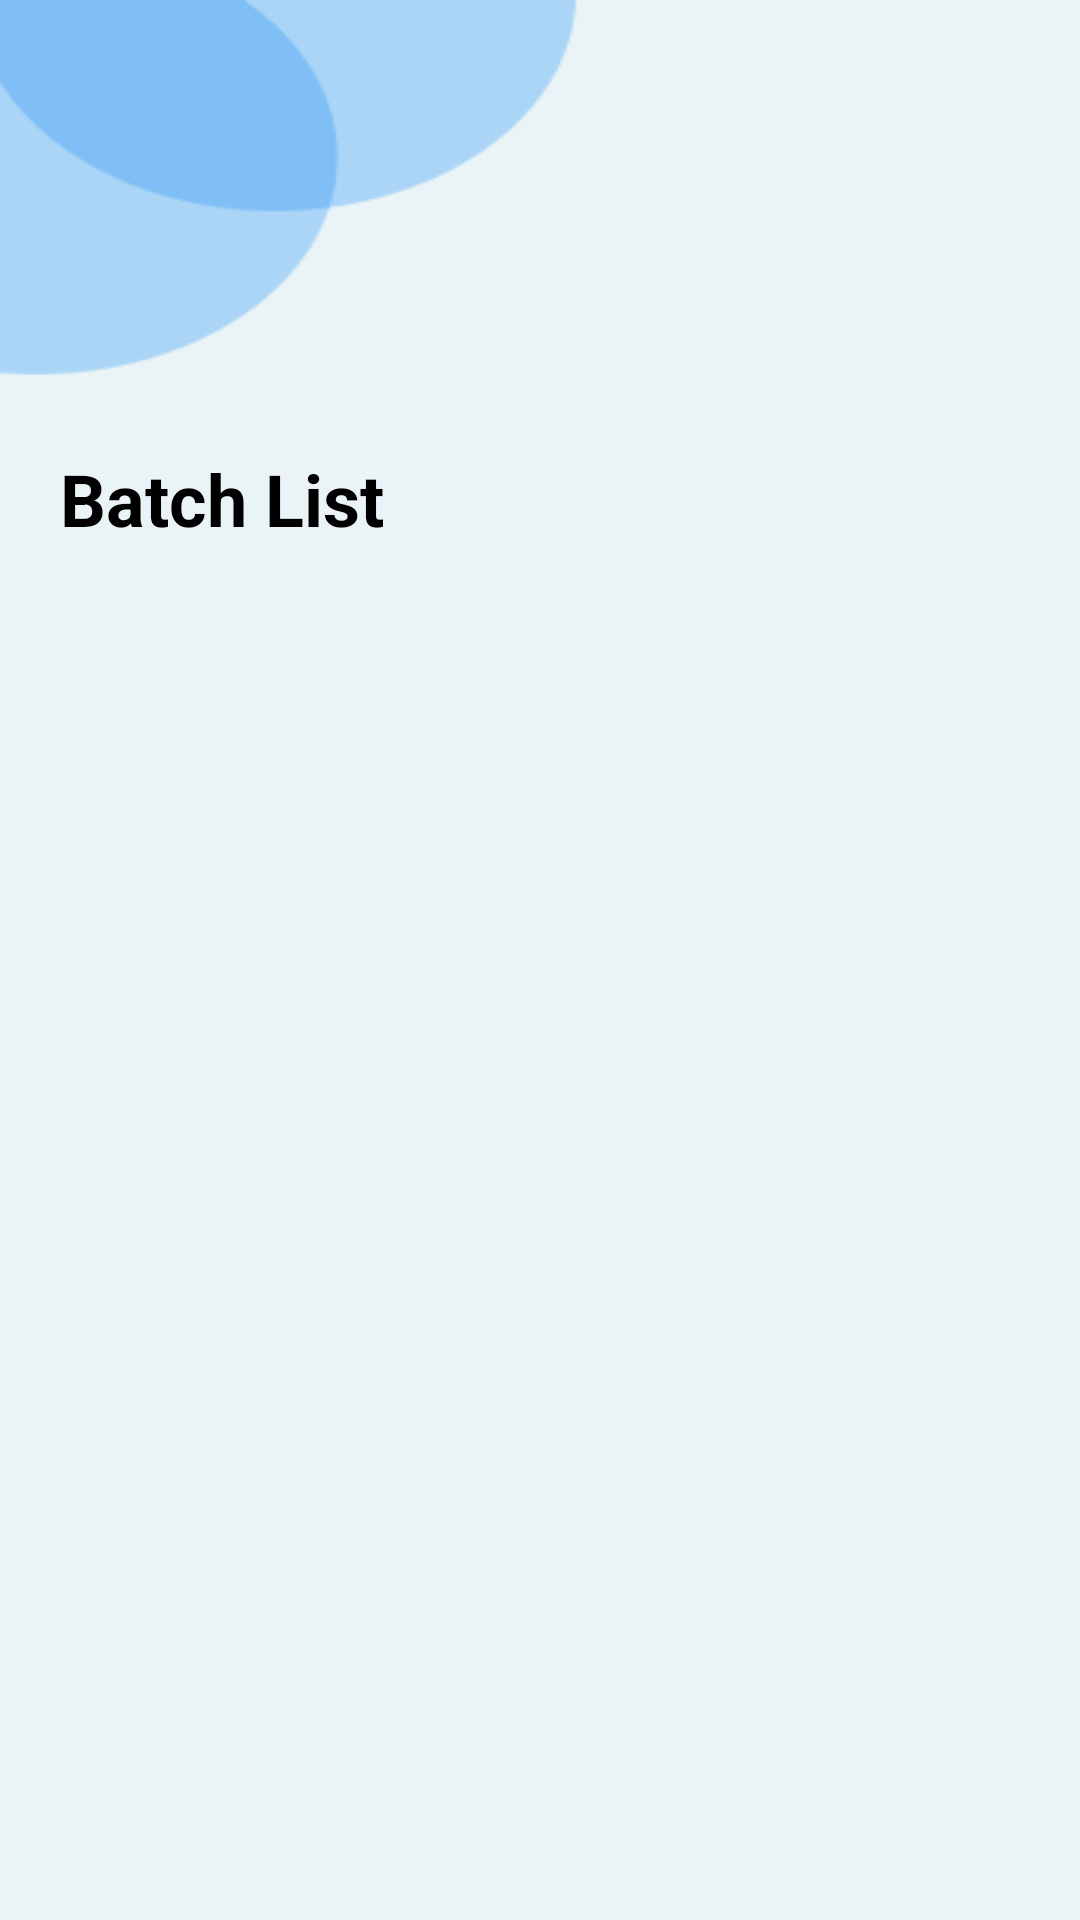

Write the Android layout XML for this screen, with the resource values it uses.
<!-- AndroidManifest.xml: application theme Theme.TutorsApp -->
<!-- res/layout/activity_manage_batches.xml -->
<?xml version="1.0" encoding="utf-8"?>
<LinearLayout xmlns:android="http://schemas.android.com/apk/res/android"
    xmlns:app="http://schemas.android.com/apk/res-auto"
    xmlns:tools="http://schemas.android.com/tools"
    android:layout_width="match_parent"
    android:layout_height="match_parent"
    android:orientation="vertical"
    android:background="@drawable/background"
    tools:context=".ManageBatchesActivity">

    <TextView
        android:id="@+id/tv_manage_batches_header"
        android:layout_width="wrap_content"
        android:layout_height="wrap_content"
        android:layout_gravity="left"
        android:layout_marginTop="150dp"
        android:layout_marginLeft="20dp"
        android:text="@string/course_batch_list"
        android:textColor="@color/black"
        android:textSize="24sp"
        android:textStyle="bold" />

</LinearLayout>
<!-- resources referenced by this layout -->
<resources>
  <!-- drawable background: png bitmap (drawable, 4939 bytes) -->
  <string name="course_batch_list">Batch List</string>
  <style name="Theme.TutorsApp" parent="Theme.MaterialComponents.NoActionBar">
          
          <item name="colorPrimary">#6396DB</item>
          <item name="colorPrimaryVariant">@color/purple_700</item>
          <item name="colorOnPrimary">@color/black</item>
          
          <item name="colorSecondary">@color/teal_200</item>
          <item name="colorSecondaryVariant">@color/teal_700</item>
          <item name="colorOnSecondary">@color/black</item>
          
          <item name="android:statusBarColor">?attr/colorPrimaryVariant</item>
          
      </style>
  <!-- not gathered from this repository: default colours our renderer supplied (Android Studio template values) -->
  <color name="purple_700">#FF3700B3</color>
  <color name="teal_200">#FF03DAC5</color>
  <color name="teal_700">#FF018786</color>
  <color name="black">#FF000000</color>
</resources>
